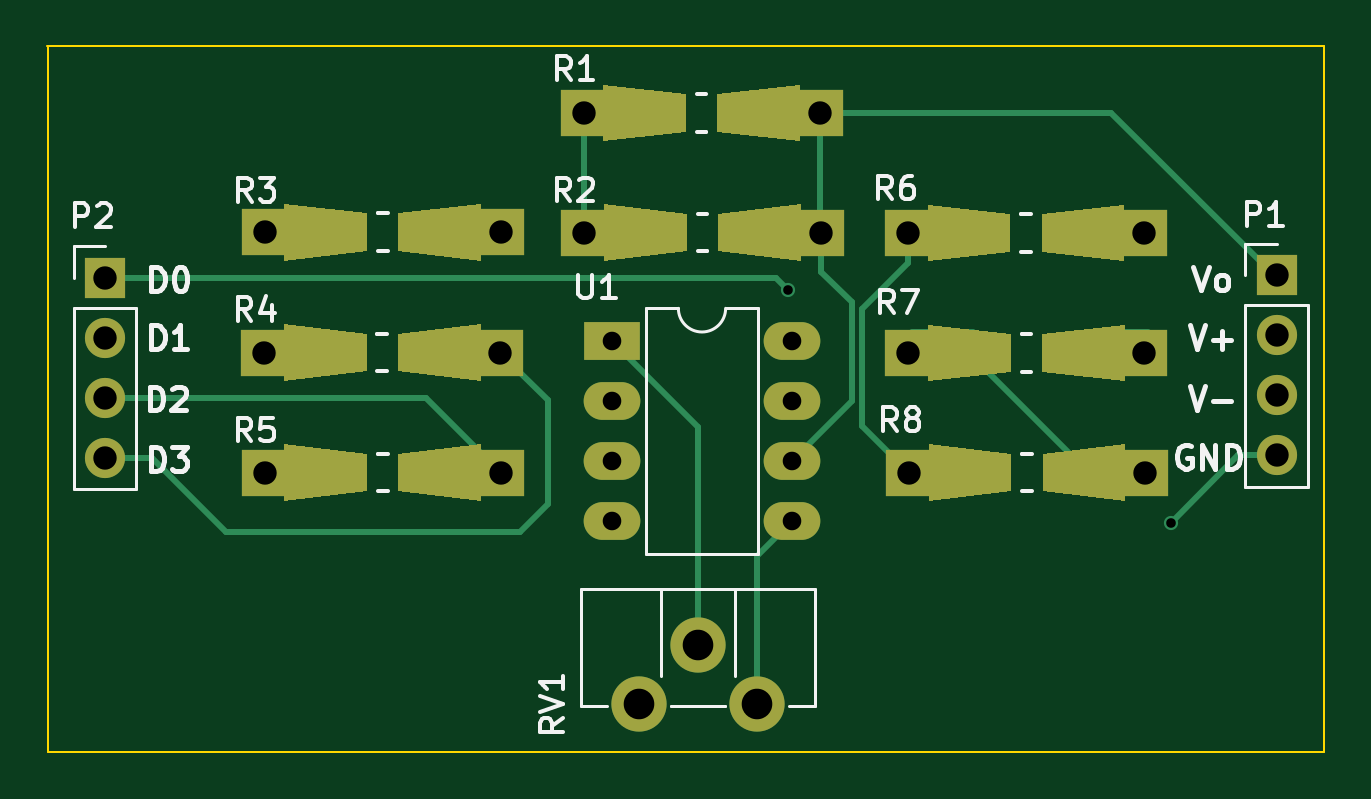
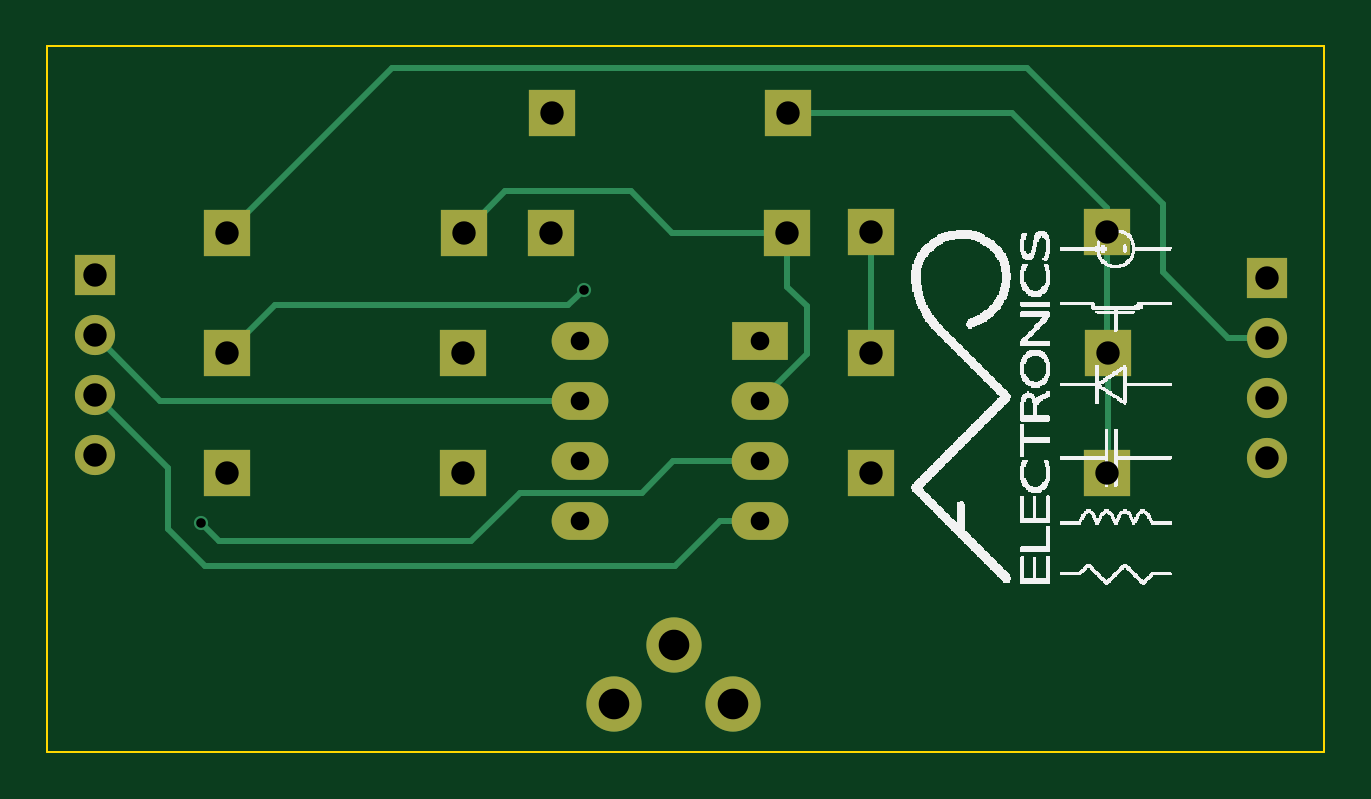
Circuit board: 8 layer files. Board 54.1 x 29.9 mm.
- bottom_copper: 4bitDAC-B.Cu.gbl (3474 bytes)
- bottom_mask: 4bitDAC-B.Mask.gbs (1370 bytes)
- bottom_silk: 4bitDAC-B.SilkS.gbo (2287465 bytes)
- outline: 4bitDAC-Edge.Cuts.gm1 (542 bytes)
- top_copper: 4bitDAC-F.Cu.gtl (6559 bytes)
- top_mask: 4bitDAC-F.Mask.gts (4005 bytes)
- top_silk: 4bitDAC-F.SilkS.gto (15023 bytes)
- drill: 4bitDAC.drl (752 bytes)

=== bottom_copper: 4bitDAC-B.Cu.gbl ===
G04 #@! TF.FileFunction,Copper,L2,Bot,Signal*
%FSLAX46Y46*%
G04 Gerber Fmt 4.6, Leading zero omitted, Abs format (unit mm)*
G04 Created by KiCad (PCBNEW 4.0.7) date Tuesday, December 19, 2017 'PMt' 12:55:26 PM*
%MOMM*%
%LPD*%
G01*
G04 APERTURE LIST*
%ADD10C,0.100000*%
%ADD11R,1.700000X1.700000*%
%ADD12O,1.700000X1.700000*%
%ADD13R,1.998980X1.998980*%
%ADD14C,2.340000*%
%ADD15R,2.400000X1.600000*%
%ADD16O,2.400000X1.600000*%
%ADD17C,0.600000*%
%ADD18C,0.250000*%
G04 APERTURE END LIST*
D10*
D11*
X162001200Y-72910700D03*
D12*
X162001200Y-75450700D03*
X162001200Y-77990700D03*
X162001200Y-80530700D03*
D11*
X112395000Y-72999600D03*
D12*
X112395000Y-75539600D03*
X112395000Y-78079600D03*
X112395000Y-80619600D03*
D13*
X142656560Y-66027300D03*
X132654040Y-66027300D03*
X142694660Y-71094600D03*
X132692140Y-71094600D03*
X119153940Y-71081900D03*
X129156460Y-71081900D03*
X119128540Y-76174600D03*
X129131060Y-76174600D03*
X119153940Y-81254600D03*
X129156460Y-81254600D03*
X146382740Y-71107300D03*
X156385260Y-71107300D03*
X146395440Y-76187300D03*
X156397960Y-76187300D03*
X146420840Y-81254600D03*
X156423360Y-81254600D03*
D14*
X140001000Y-91059000D03*
X137501000Y-88559000D03*
X135001000Y-91059000D03*
D15*
X133858000Y-75692000D03*
D16*
X141478000Y-83312000D03*
X133858000Y-78232000D03*
X141478000Y-80772000D03*
X133858000Y-80772000D03*
X141478000Y-78232000D03*
X133858000Y-83312000D03*
X141478000Y-75692000D03*
D17*
X157505400Y-83400900D03*
X141287500Y-73507600D03*
D18*
X141478000Y-78232000D02*
X159219900Y-78232000D01*
X159219900Y-78232000D02*
X162001200Y-75450700D01*
X133858000Y-83312000D02*
X135547100Y-83312000D01*
X158915100Y-81076800D02*
X162001200Y-77990700D01*
X158915100Y-83629500D02*
X158915100Y-81076800D01*
X157353000Y-85191600D02*
X158915100Y-83629500D01*
X137426700Y-85191600D02*
X157353000Y-85191600D01*
X135547100Y-83312000D02*
X137426700Y-85191600D01*
X133858000Y-80772000D02*
X137502900Y-80772000D01*
X156743400Y-84162900D02*
X157505400Y-83400900D01*
X146075400Y-84162900D02*
X156743400Y-84162900D01*
X144018000Y-82105500D02*
X146075400Y-84162900D01*
X138836400Y-82105500D02*
X144018000Y-82105500D01*
X137502900Y-80772000D02*
X138836400Y-82105500D01*
X154391360Y-74180700D02*
X156397960Y-76187300D01*
X141960600Y-74180700D02*
X154391360Y-74180700D01*
X141287500Y-73507600D02*
X141960600Y-74180700D01*
X112395000Y-75539600D02*
X114007900Y-75539600D01*
X149425660Y-64147700D02*
X156385260Y-71107300D01*
X122542300Y-64147700D02*
X149425660Y-64147700D01*
X116789200Y-69900800D02*
X122542300Y-64147700D01*
X116789200Y-72758300D02*
X116789200Y-69900800D01*
X114007900Y-75539600D02*
X116789200Y-72758300D01*
X129131060Y-76174600D02*
X129131060Y-71107300D01*
X129131060Y-71107300D02*
X129156460Y-71081900D01*
X132692140Y-71094600D02*
X137566400Y-71094600D01*
X144617440Y-69342000D02*
X146382740Y-71107300D01*
X139319000Y-69342000D02*
X144617440Y-69342000D01*
X137566400Y-71094600D02*
X139319000Y-69342000D01*
X132692140Y-71094600D02*
X132692140Y-73390760D01*
X131864100Y-76238100D02*
X133858000Y-78232000D01*
X131864100Y-74218800D02*
X131864100Y-76238100D01*
X132692140Y-73390760D02*
X131864100Y-74218800D01*
X119153940Y-71081900D02*
X119153940Y-70050660D01*
X123177300Y-66027300D02*
X132654040Y-66027300D01*
X119153940Y-70050660D02*
X123177300Y-66027300D01*
X119128540Y-76174600D02*
X119128540Y-81229200D01*
X119128540Y-81229200D02*
X119153940Y-81254600D01*
X119153940Y-71081900D02*
X119153940Y-76149200D01*
X119153940Y-76149200D02*
X119128540Y-76174600D01*
M02*

=== bottom_mask: 4bitDAC-B.Mask.gbs ===
G04 #@! TF.FileFunction,Soldermask,Bot*
%FSLAX46Y46*%
G04 Gerber Fmt 4.6, Leading zero omitted, Abs format (unit mm)*
G04 Created by KiCad (PCBNEW 4.0.7) date Tuesday, December 19, 2017 'PMt' 12:55:26 PM*
%MOMM*%
%LPD*%
G01*
G04 APERTURE LIST*
%ADD10C,0.100000*%
%ADD11R,1.700000X1.700000*%
%ADD12O,1.700000X1.700000*%
%ADD13R,1.998980X1.998980*%
%ADD14C,2.340000*%
%ADD15R,2.400000X1.600000*%
%ADD16O,2.400000X1.600000*%
G04 APERTURE END LIST*
D10*
D11*
X162001200Y-72910700D03*
D12*
X162001200Y-75450700D03*
X162001200Y-77990700D03*
X162001200Y-80530700D03*
D11*
X112395000Y-72999600D03*
D12*
X112395000Y-75539600D03*
X112395000Y-78079600D03*
X112395000Y-80619600D03*
D13*
X142656560Y-66027300D03*
X132654040Y-66027300D03*
X142694660Y-71094600D03*
X132692140Y-71094600D03*
X119153940Y-71081900D03*
X129156460Y-71081900D03*
X119128540Y-76174600D03*
X129131060Y-76174600D03*
X119153940Y-81254600D03*
X129156460Y-81254600D03*
X146382740Y-71107300D03*
X156385260Y-71107300D03*
X146395440Y-76187300D03*
X156397960Y-76187300D03*
X146420840Y-81254600D03*
X156423360Y-81254600D03*
D14*
X140001000Y-91059000D03*
X137501000Y-88559000D03*
X135001000Y-91059000D03*
D15*
X133858000Y-75692000D03*
D16*
X141478000Y-83312000D03*
X133858000Y-78232000D03*
X141478000Y-80772000D03*
X133858000Y-80772000D03*
X141478000Y-78232000D03*
X133858000Y-83312000D03*
X141478000Y-75692000D03*
M02*

=== bottom_silk: 4bitDAC-B.SilkS.gbo (2287465 bytes, source omitted) ===
=== outline: 4bitDAC-Edge.Cuts.gm1 ===
G04 #@! TF.FileFunction,Profile,NP*
%FSLAX46Y46*%
G04 Gerber Fmt 4.6, Leading zero omitted, Abs format (unit mm)*
G04 Created by KiCad (PCBNEW 4.0.7) date Tuesday, December 19, 2017 'PMt' 12:55:26 PM*
%MOMM*%
%LPD*%
G01*
G04 APERTURE LIST*
%ADD10C,0.100000*%
G04 APERTURE END LIST*
D10*
X109969300Y-63207900D02*
X109943900Y-63207900D01*
X109969300Y-93078300D02*
X109969300Y-63207900D01*
X164020500Y-93078300D02*
X109969300Y-93078300D01*
X164020500Y-63207900D02*
X164020500Y-93078300D01*
X109969300Y-63207900D02*
X164020500Y-63207900D01*
M02*

=== top_copper: 4bitDAC-F.Cu.gtl ===
G04 #@! TF.FileFunction,Copper,L1,Top,Signal*
%FSLAX46Y46*%
G04 Gerber Fmt 4.6, Leading zero omitted, Abs format (unit mm)*
G04 Created by KiCad (PCBNEW 4.0.7) date Tuesday, December 19, 2017 'PMt' 12:55:26 PM*
%MOMM*%
%LPD*%
G01*
G04 APERTURE LIST*
%ADD10C,0.100000*%
%ADD11R,1.700000X1.700000*%
%ADD12O,1.700000X1.700000*%
%ADD13R,1.998980X1.998980*%
%ADD14C,2.340000*%
%ADD15R,2.400000X1.600000*%
%ADD16O,2.400000X1.600000*%
%ADD17C,0.600000*%
%ADD18C,0.250000*%
G04 APERTURE END LIST*
D10*
D11*
X162001200Y-72910700D03*
D12*
X162001200Y-75450700D03*
X162001200Y-77990700D03*
X162001200Y-80530700D03*
D11*
X112395000Y-72999600D03*
D12*
X112395000Y-75539600D03*
X112395000Y-78079600D03*
X112395000Y-80619600D03*
D10*
G36*
X141818360Y-64828420D02*
X141818360Y-67226180D01*
X138318240Y-66827400D01*
X138318240Y-65227200D01*
X141818360Y-64828420D01*
X141818360Y-64828420D01*
G37*
G36*
X133492240Y-67226180D02*
X133492240Y-64828420D01*
X136992360Y-65227200D01*
X136992360Y-66827400D01*
X133492240Y-67226180D01*
X133492240Y-67226180D01*
G37*
D13*
X142656560Y-66027300D03*
X132654040Y-66027300D03*
D10*
G36*
X141856460Y-69895720D02*
X141856460Y-72293480D01*
X138356340Y-71894700D01*
X138356340Y-70294500D01*
X141856460Y-69895720D01*
X141856460Y-69895720D01*
G37*
G36*
X133530340Y-72293480D02*
X133530340Y-69895720D01*
X137030460Y-70294500D01*
X137030460Y-71894700D01*
X133530340Y-72293480D01*
X133530340Y-72293480D01*
G37*
D13*
X142694660Y-71094600D03*
X132692140Y-71094600D03*
D10*
G36*
X119992140Y-72280780D02*
X119992140Y-69883020D01*
X123492260Y-70281800D01*
X123492260Y-71882000D01*
X119992140Y-72280780D01*
X119992140Y-72280780D01*
G37*
G36*
X128318260Y-69883020D02*
X128318260Y-72280780D01*
X124818140Y-71882000D01*
X124818140Y-70281800D01*
X128318260Y-69883020D01*
X128318260Y-69883020D01*
G37*
D13*
X119153940Y-71081900D03*
X129156460Y-71081900D03*
D10*
G36*
X119966740Y-77373480D02*
X119966740Y-74975720D01*
X123466860Y-75374500D01*
X123466860Y-76974700D01*
X119966740Y-77373480D01*
X119966740Y-77373480D01*
G37*
G36*
X128292860Y-74975720D02*
X128292860Y-77373480D01*
X124792740Y-76974700D01*
X124792740Y-75374500D01*
X128292860Y-74975720D01*
X128292860Y-74975720D01*
G37*
D13*
X119128540Y-76174600D03*
X129131060Y-76174600D03*
D10*
G36*
X119992140Y-82453480D02*
X119992140Y-80055720D01*
X123492260Y-80454500D01*
X123492260Y-82054700D01*
X119992140Y-82453480D01*
X119992140Y-82453480D01*
G37*
G36*
X128318260Y-80055720D02*
X128318260Y-82453480D01*
X124818140Y-82054700D01*
X124818140Y-80454500D01*
X128318260Y-80055720D01*
X128318260Y-80055720D01*
G37*
D13*
X119153940Y-81254600D03*
X129156460Y-81254600D03*
D10*
G36*
X147220940Y-72306180D02*
X147220940Y-69908420D01*
X150721060Y-70307200D01*
X150721060Y-71907400D01*
X147220940Y-72306180D01*
X147220940Y-72306180D01*
G37*
G36*
X155547060Y-69908420D02*
X155547060Y-72306180D01*
X152046940Y-71907400D01*
X152046940Y-70307200D01*
X155547060Y-69908420D01*
X155547060Y-69908420D01*
G37*
D13*
X146382740Y-71107300D03*
X156385260Y-71107300D03*
D10*
G36*
X147233640Y-77386180D02*
X147233640Y-74988420D01*
X150733760Y-75387200D01*
X150733760Y-76987400D01*
X147233640Y-77386180D01*
X147233640Y-77386180D01*
G37*
G36*
X155559760Y-74988420D02*
X155559760Y-77386180D01*
X152059640Y-76987400D01*
X152059640Y-75387200D01*
X155559760Y-74988420D01*
X155559760Y-74988420D01*
G37*
D13*
X146395440Y-76187300D03*
X156397960Y-76187300D03*
D10*
G36*
X147259040Y-82453480D02*
X147259040Y-80055720D01*
X150759160Y-80454500D01*
X150759160Y-82054700D01*
X147259040Y-82453480D01*
X147259040Y-82453480D01*
G37*
G36*
X155585160Y-80055720D02*
X155585160Y-82453480D01*
X152085040Y-82054700D01*
X152085040Y-80454500D01*
X155585160Y-80055720D01*
X155585160Y-80055720D01*
G37*
D13*
X146420840Y-81254600D03*
X156423360Y-81254600D03*
D14*
X140001000Y-91059000D03*
X137501000Y-88559000D03*
X135001000Y-91059000D03*
D15*
X133858000Y-75692000D03*
D16*
X141478000Y-83312000D03*
X133858000Y-78232000D03*
X141478000Y-80772000D03*
X133858000Y-80772000D03*
X141478000Y-78232000D03*
X133858000Y-83312000D03*
X141478000Y-75692000D03*
D17*
X157505400Y-83400900D03*
X141287500Y-73507600D03*
D18*
X162001200Y-72910700D02*
X161874200Y-72910700D01*
X161874200Y-72910700D02*
X154990800Y-66027300D01*
X154990800Y-66027300D02*
X142656560Y-66027300D01*
X142694660Y-71094600D02*
X142694660Y-72743060D01*
X144005300Y-78244700D02*
X141478000Y-80772000D01*
X144005300Y-74053700D02*
X144005300Y-78244700D01*
X142694660Y-72743060D02*
X144005300Y-74053700D01*
X142656560Y-66027300D02*
X142656560Y-71056500D01*
X142656560Y-71056500D02*
X142618460Y-71094600D01*
X142618460Y-71094600D02*
X140106400Y-71094600D01*
X140068300Y-66027300D02*
X142656560Y-66027300D01*
X160375600Y-80530700D02*
X162001200Y-80530700D01*
X157505400Y-83400900D02*
X160375600Y-80530700D01*
X140001000Y-91059000D02*
X140001000Y-84789000D01*
X140001000Y-84789000D02*
X141478000Y-83312000D01*
X137501000Y-88559000D02*
X137501000Y-79335000D01*
X137501000Y-79335000D02*
X133858000Y-75692000D01*
X112395000Y-72999600D02*
X140779500Y-72999600D01*
X140779500Y-72999600D02*
X141287500Y-73507600D01*
X153974800Y-75298300D02*
X156563060Y-75298300D01*
X154025600Y-71208900D02*
X156613860Y-71208900D01*
X112395000Y-78079600D02*
X125981460Y-78079600D01*
X125981460Y-78079600D02*
X129156460Y-81254600D01*
X126568200Y-81254600D02*
X129156460Y-81254600D01*
X112395000Y-80619600D02*
X114376200Y-80619600D01*
X131152900Y-78196440D02*
X129131060Y-76174600D01*
X131152900Y-82588100D02*
X131152900Y-78196440D01*
X129971800Y-83769200D02*
X131152900Y-82588100D01*
X117525800Y-83769200D02*
X129971800Y-83769200D01*
X114376200Y-80619600D02*
X117525800Y-83769200D01*
X126542800Y-76174600D02*
X129131060Y-76174600D01*
X126568200Y-71081900D02*
X129156460Y-71081900D01*
X146382740Y-71107300D02*
X146382740Y-72387460D01*
X146382740Y-72387460D02*
X144455302Y-74314898D01*
X144455302Y-74314898D02*
X144455302Y-79289062D01*
X144455302Y-79289062D02*
X146420840Y-81254600D01*
X149009100Y-81254600D02*
X146420840Y-81254600D01*
X149199600Y-71208900D02*
X146611340Y-71208900D01*
X119153940Y-81254600D02*
X121742200Y-81254600D01*
X121716800Y-76174600D02*
X119128540Y-76174600D01*
X119153940Y-71081900D02*
X121742200Y-71081900D01*
X132692140Y-71094600D02*
X135280400Y-71094600D01*
X135242300Y-66027300D02*
X132654040Y-66027300D01*
X132654040Y-66027300D02*
X132654040Y-71056500D01*
X132654040Y-71056500D02*
X132692140Y-71094600D01*
X156423360Y-81254600D02*
X154051000Y-81254600D01*
X154051000Y-81254600D02*
X148983700Y-76187300D01*
X153835100Y-81254600D02*
X156423360Y-81254600D01*
X149148800Y-75298300D02*
X146560540Y-75298300D01*
M02*

=== top_mask: 4bitDAC-F.Mask.gts ===
G04 #@! TF.FileFunction,Soldermask,Top*
%FSLAX46Y46*%
G04 Gerber Fmt 4.6, Leading zero omitted, Abs format (unit mm)*
G04 Created by KiCad (PCBNEW 4.0.7) date Tuesday, December 19, 2017 'PMt' 12:55:26 PM*
%MOMM*%
%LPD*%
G01*
G04 APERTURE LIST*
%ADD10C,0.100000*%
%ADD11R,1.700000X1.700000*%
%ADD12O,1.700000X1.700000*%
%ADD13R,1.998980X1.998980*%
%ADD14C,2.340000*%
%ADD15R,2.400000X1.600000*%
%ADD16O,2.400000X1.600000*%
G04 APERTURE END LIST*
D10*
D11*
X162001200Y-72910700D03*
D12*
X162001200Y-75450700D03*
X162001200Y-77990700D03*
X162001200Y-80530700D03*
D11*
X112395000Y-72999600D03*
D12*
X112395000Y-75539600D03*
X112395000Y-78079600D03*
X112395000Y-80619600D03*
D10*
G36*
X141818360Y-64828420D02*
X141818360Y-67226180D01*
X138318240Y-66827400D01*
X138318240Y-65227200D01*
X141818360Y-64828420D01*
X141818360Y-64828420D01*
G37*
G36*
X133492240Y-67226180D02*
X133492240Y-64828420D01*
X136992360Y-65227200D01*
X136992360Y-66827400D01*
X133492240Y-67226180D01*
X133492240Y-67226180D01*
G37*
D13*
X142656560Y-66027300D03*
X132654040Y-66027300D03*
D10*
G36*
X141856460Y-69895720D02*
X141856460Y-72293480D01*
X138356340Y-71894700D01*
X138356340Y-70294500D01*
X141856460Y-69895720D01*
X141856460Y-69895720D01*
G37*
G36*
X133530340Y-72293480D02*
X133530340Y-69895720D01*
X137030460Y-70294500D01*
X137030460Y-71894700D01*
X133530340Y-72293480D01*
X133530340Y-72293480D01*
G37*
D13*
X142694660Y-71094600D03*
X132692140Y-71094600D03*
D10*
G36*
X119992140Y-72280780D02*
X119992140Y-69883020D01*
X123492260Y-70281800D01*
X123492260Y-71882000D01*
X119992140Y-72280780D01*
X119992140Y-72280780D01*
G37*
G36*
X128318260Y-69883020D02*
X128318260Y-72280780D01*
X124818140Y-71882000D01*
X124818140Y-70281800D01*
X128318260Y-69883020D01*
X128318260Y-69883020D01*
G37*
D13*
X119153940Y-71081900D03*
X129156460Y-71081900D03*
D10*
G36*
X119966740Y-77373480D02*
X119966740Y-74975720D01*
X123466860Y-75374500D01*
X123466860Y-76974700D01*
X119966740Y-77373480D01*
X119966740Y-77373480D01*
G37*
G36*
X128292860Y-74975720D02*
X128292860Y-77373480D01*
X124792740Y-76974700D01*
X124792740Y-75374500D01*
X128292860Y-74975720D01*
X128292860Y-74975720D01*
G37*
D13*
X119128540Y-76174600D03*
X129131060Y-76174600D03*
D10*
G36*
X119992140Y-82453480D02*
X119992140Y-80055720D01*
X123492260Y-80454500D01*
X123492260Y-82054700D01*
X119992140Y-82453480D01*
X119992140Y-82453480D01*
G37*
G36*
X128318260Y-80055720D02*
X128318260Y-82453480D01*
X124818140Y-82054700D01*
X124818140Y-80454500D01*
X128318260Y-80055720D01*
X128318260Y-80055720D01*
G37*
D13*
X119153940Y-81254600D03*
X129156460Y-81254600D03*
D10*
G36*
X147220940Y-72306180D02*
X147220940Y-69908420D01*
X150721060Y-70307200D01*
X150721060Y-71907400D01*
X147220940Y-72306180D01*
X147220940Y-72306180D01*
G37*
G36*
X155547060Y-69908420D02*
X155547060Y-72306180D01*
X152046940Y-71907400D01*
X152046940Y-70307200D01*
X155547060Y-69908420D01*
X155547060Y-69908420D01*
G37*
D13*
X146382740Y-71107300D03*
X156385260Y-71107300D03*
D10*
G36*
X147233640Y-77386180D02*
X147233640Y-74988420D01*
X150733760Y-75387200D01*
X150733760Y-76987400D01*
X147233640Y-77386180D01*
X147233640Y-77386180D01*
G37*
G36*
X155559760Y-74988420D02*
X155559760Y-77386180D01*
X152059640Y-76987400D01*
X152059640Y-75387200D01*
X155559760Y-74988420D01*
X155559760Y-74988420D01*
G37*
D13*
X146395440Y-76187300D03*
X156397960Y-76187300D03*
D10*
G36*
X147259040Y-82453480D02*
X147259040Y-80055720D01*
X150759160Y-80454500D01*
X150759160Y-82054700D01*
X147259040Y-82453480D01*
X147259040Y-82453480D01*
G37*
G36*
X155585160Y-80055720D02*
X155585160Y-82453480D01*
X152085040Y-82054700D01*
X152085040Y-80454500D01*
X155585160Y-80055720D01*
X155585160Y-80055720D01*
G37*
D13*
X146420840Y-81254600D03*
X156423360Y-81254600D03*
D14*
X140001000Y-91059000D03*
X137501000Y-88559000D03*
X135001000Y-91059000D03*
D15*
X133858000Y-75692000D03*
D16*
X141478000Y-83312000D03*
X133858000Y-78232000D03*
X141478000Y-80772000D03*
X133858000Y-80772000D03*
X141478000Y-78232000D03*
X133858000Y-83312000D03*
X141478000Y-75692000D03*
M02*

=== top_silk: 4bitDAC-F.SilkS.gto (15023 bytes, source omitted) ===
=== drill: 4bitDAC.drl ===
M48
;DRILL file {KiCad 4.0.7} date Tuesday, December 19, 2017 'PMt' 12:55:22 PM
;FORMAT={-:-/ absolute / inch / decimal}
FMAT,2
INCH,TZ
T1C0.016
T2C0.031
T3C0.039
T4C0.039
T5C0.051
%
G90
G05
M72
T1
X5.5625Y-2.894
X6.201Y-3.2835
T2
X5.27Y-2.98
X5.27Y-3.08
X5.27Y-3.18
X5.27Y-3.28
X5.57Y-2.98
X5.57Y-3.08
X5.57Y-3.18
X5.57Y-3.28
T3
X4.425Y-2.874
X4.425Y-2.974
X4.425Y-3.074
X4.425Y-3.174
X6.378Y-2.8705
X6.378Y-2.9705
X6.378Y-3.0705
X6.378Y-3.1705
T4
X4.6901Y-2.999
X4.6911Y-2.7985
X4.6911Y-3.199
X5.0839Y-2.999
X5.0849Y-2.7985
X5.0849Y-3.199
X5.2226Y-2.5995
X5.2241Y-2.799
X5.6164Y-2.5995
X5.6179Y-2.799
X5.7631Y-2.7995
X5.7636Y-2.9995
X5.7646Y-3.199
X6.1569Y-2.7995
X6.1574Y-2.9995
X6.1584Y-3.199
T5
X5.315Y-3.585
X5.4134Y-3.4866
X5.5119Y-3.585
T0
M30

